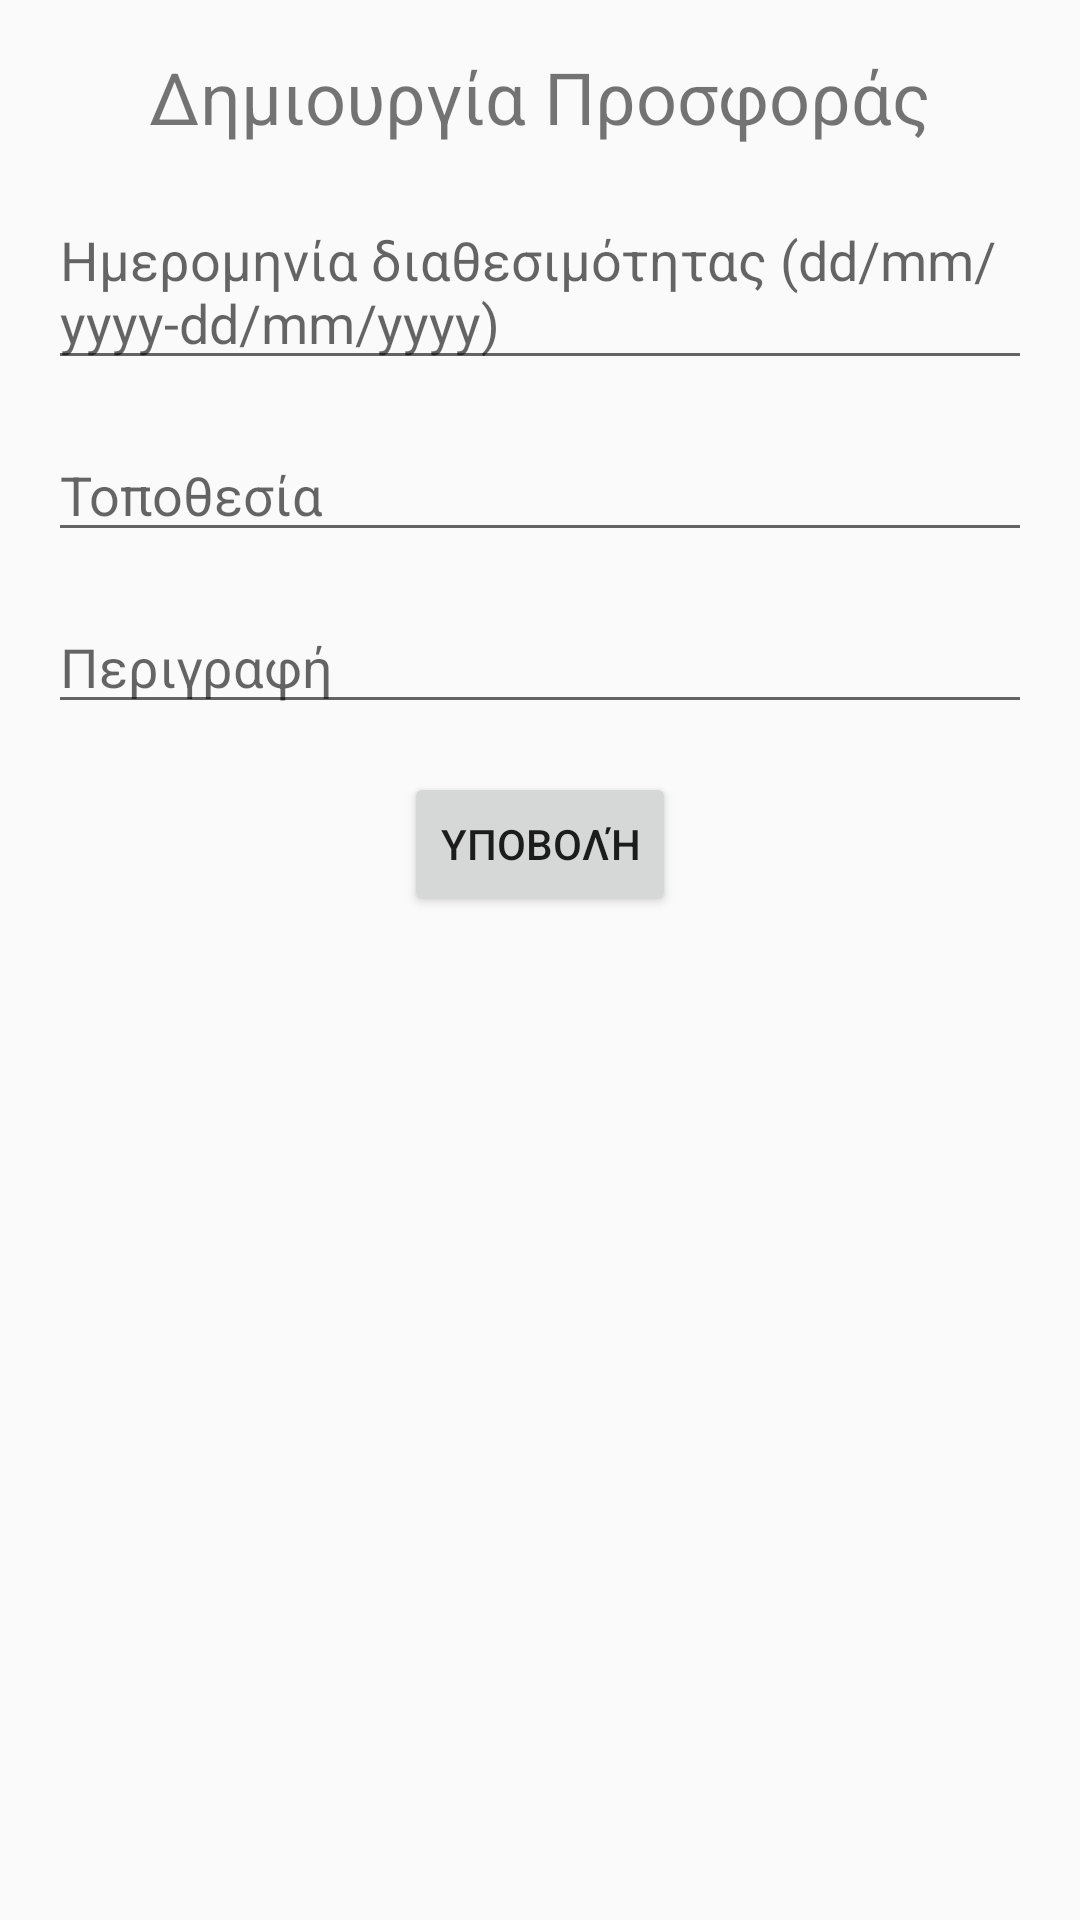

This screen was rendered from an Android layout file. Write that file and the resources it references.
<!-- AndroidManifest.xml: application theme Theme.EasyEvent -->
<!-- res/layout/activity_create_offer.xml -->
<RelativeLayout xmlns:android="http://schemas.android.com/apk/res/android"
    xmlns:tools="http://schemas.android.com/tools"
    android:layout_width="match_parent"
    android:layout_height="match_parent"
    tools:context=".CreateOfferActivity">

    <TextView
        android:id="@+id/textView_title"
        android:layout_width="wrap_content"
        android:layout_height="wrap_content"
        android:text="Δημιουργία Προσφοράς"
        android:textSize="24sp"
        android:layout_centerHorizontal="true"
        android:layout_marginTop="16dp"/>

    <EditText
        android:id="@+id/editText_availability"
        android:layout_width="match_parent"
        android:layout_height="wrap_content"
        android:hint="Ημερομηνία διαθεσιμότητας (dd/mm/yyyy-dd/mm/yyyy)"
        android:layout_below="@id/textView_title"
        android:layout_marginTop="16dp"
        android:layout_marginLeft="16dp"
        android:layout_marginRight="16dp"/>

    <EditText
        android:id="@+id/editText_location"
        android:layout_width="match_parent"
        android:layout_height="wrap_content"
        android:hint="Τοποθεσία"
        android:layout_below="@id/editText_availability"
        android:layout_marginTop="16dp"
        android:layout_marginLeft="16dp"
        android:layout_marginRight="16dp"/>

    <EditText
        android:id="@+id/editText_description"
        android:layout_width="match_parent"
        android:layout_height="wrap_content"
        android:hint="Περιγραφή"
        android:layout_below="@id/editText_location"
        android:layout_marginTop="16dp"
        android:layout_marginLeft="16dp"
        android:layout_marginRight="16dp"/>

    <Button
        android:id="@+id/button_submit_offer"
        android:layout_width="wrap_content"
        android:layout_height="wrap_content"
        android:text="Υποβολή"
        android:layout_centerHorizontal="true"
        android:layout_below="@id/editText_description"
        android:layout_marginTop="16dp"
        android:onClick="submitOffer"/>
</RelativeLayout>
<!-- resources referenced by this layout -->
<resources>
  <style name="Theme.EasyEvent" parent="Theme.AppCompat.Light.DarkActionBar">
          
          <item name="colorPrimary">@color/purple_500</item>
          <item name="colorPrimaryDark">@color/purple_700</item>
          <item name="colorAccent">@color/teal_200</item>
      </style>
  <!-- not gathered from this repository: default colours our renderer supplied (Android Studio template values) -->
  <color name="purple_500">#FF6200EE</color>
  <color name="purple_700">#FF3700B3</color>
  <color name="teal_200">#FF03DAC5</color>
</resources>
